Image classification data set "01_Dataset" (mithunaradya/ArecaNut_GUI on GitHub). Class labels (2): ripe, unripe.

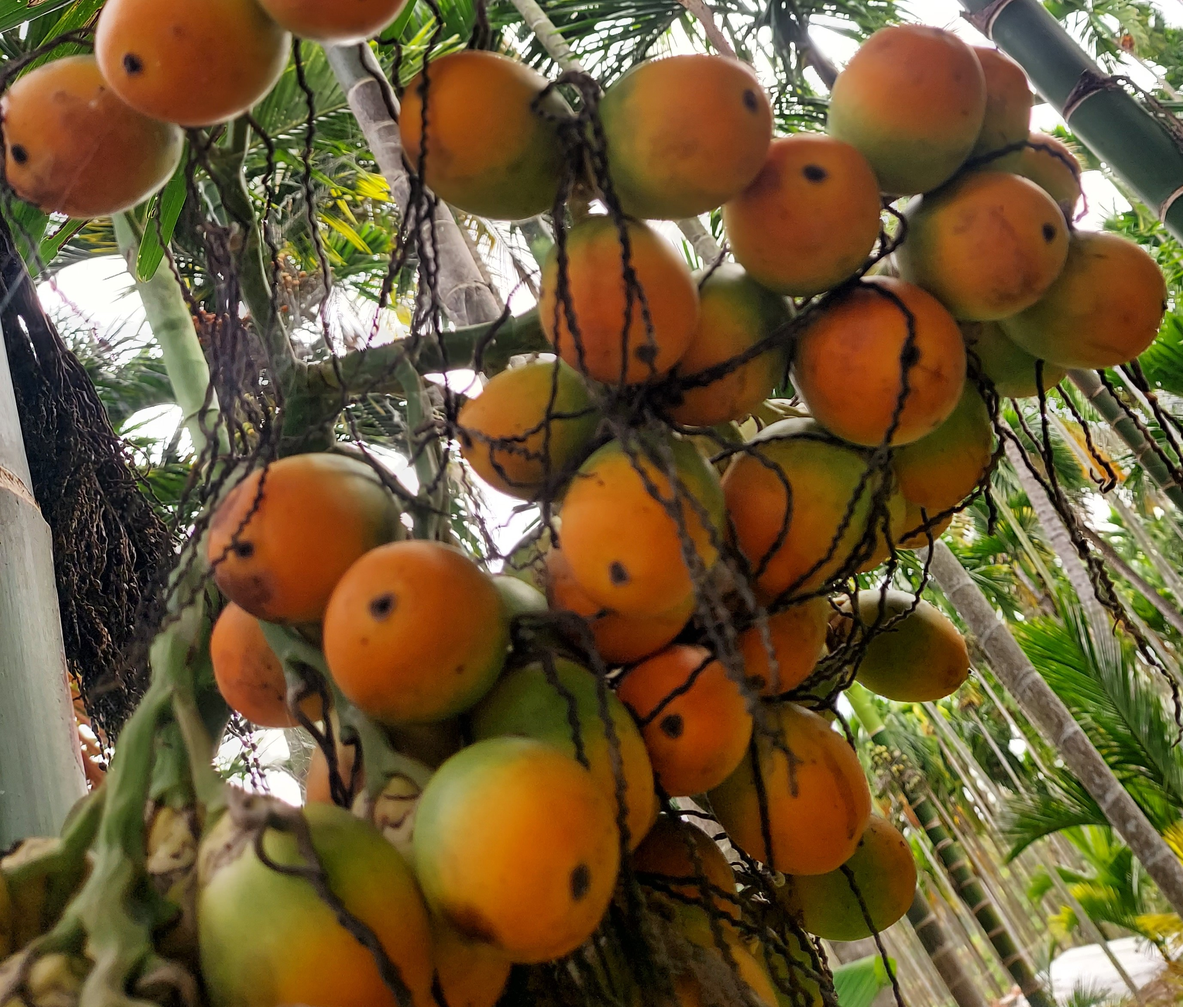
Label: ripe

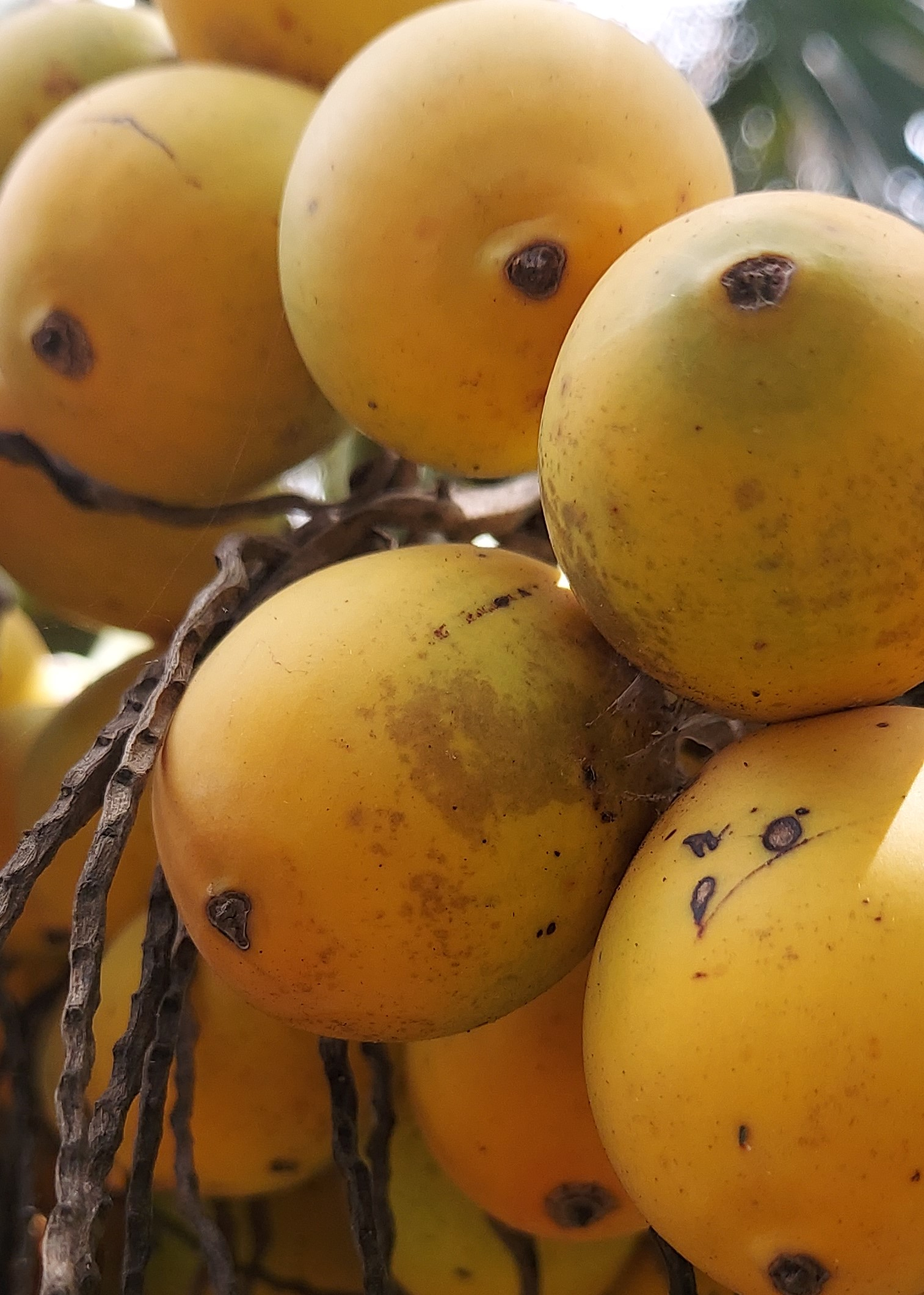
Label: ripe

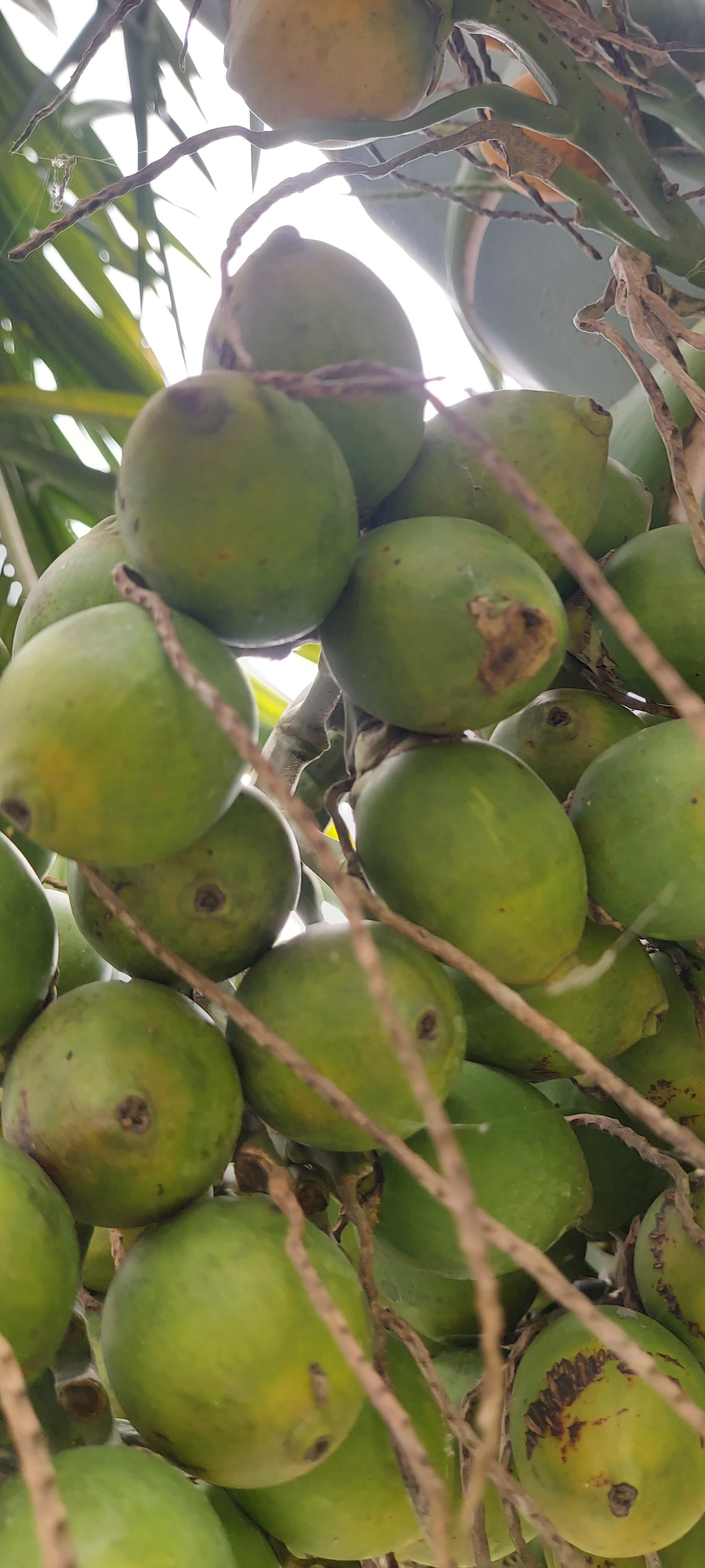
Label: unripe

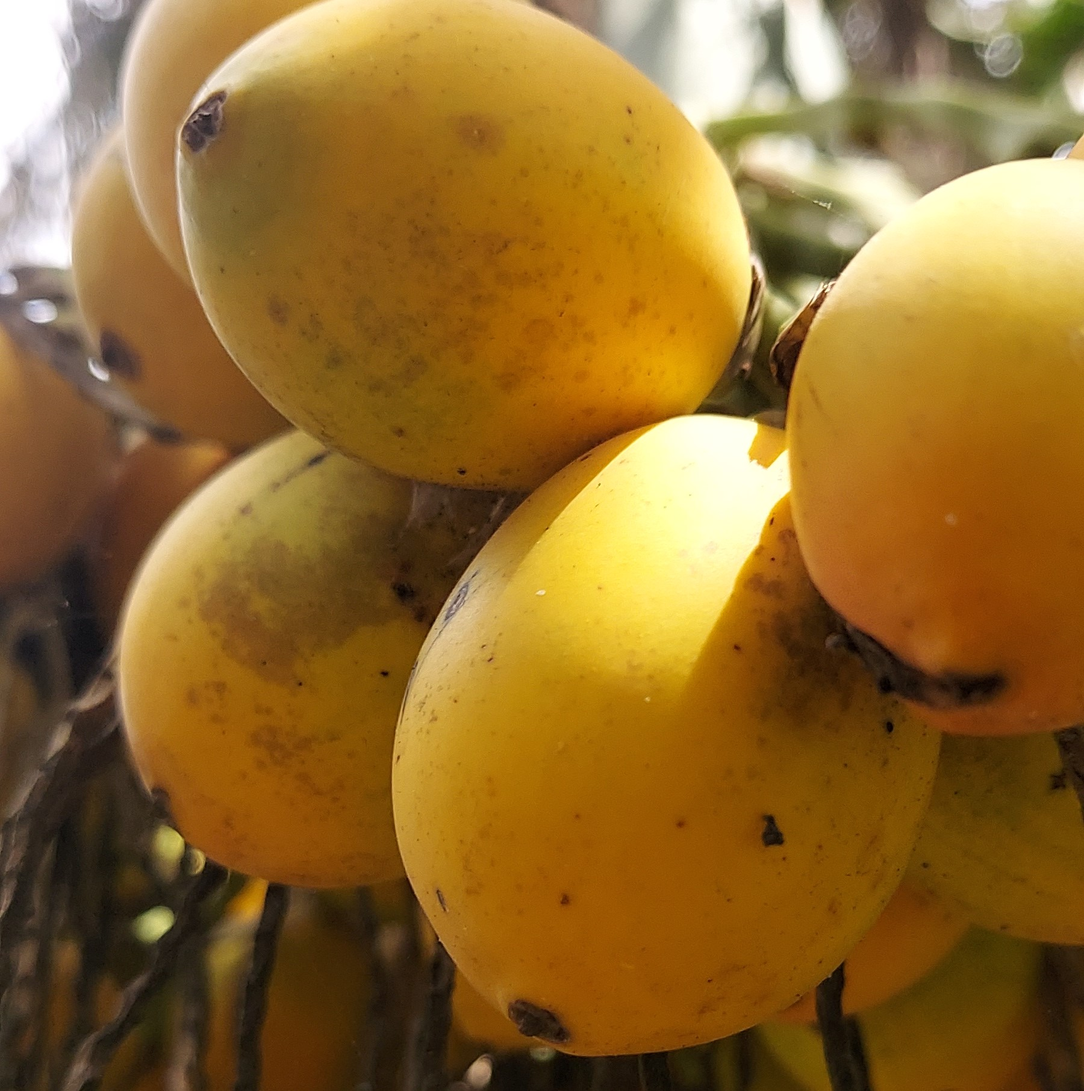
Label: ripe

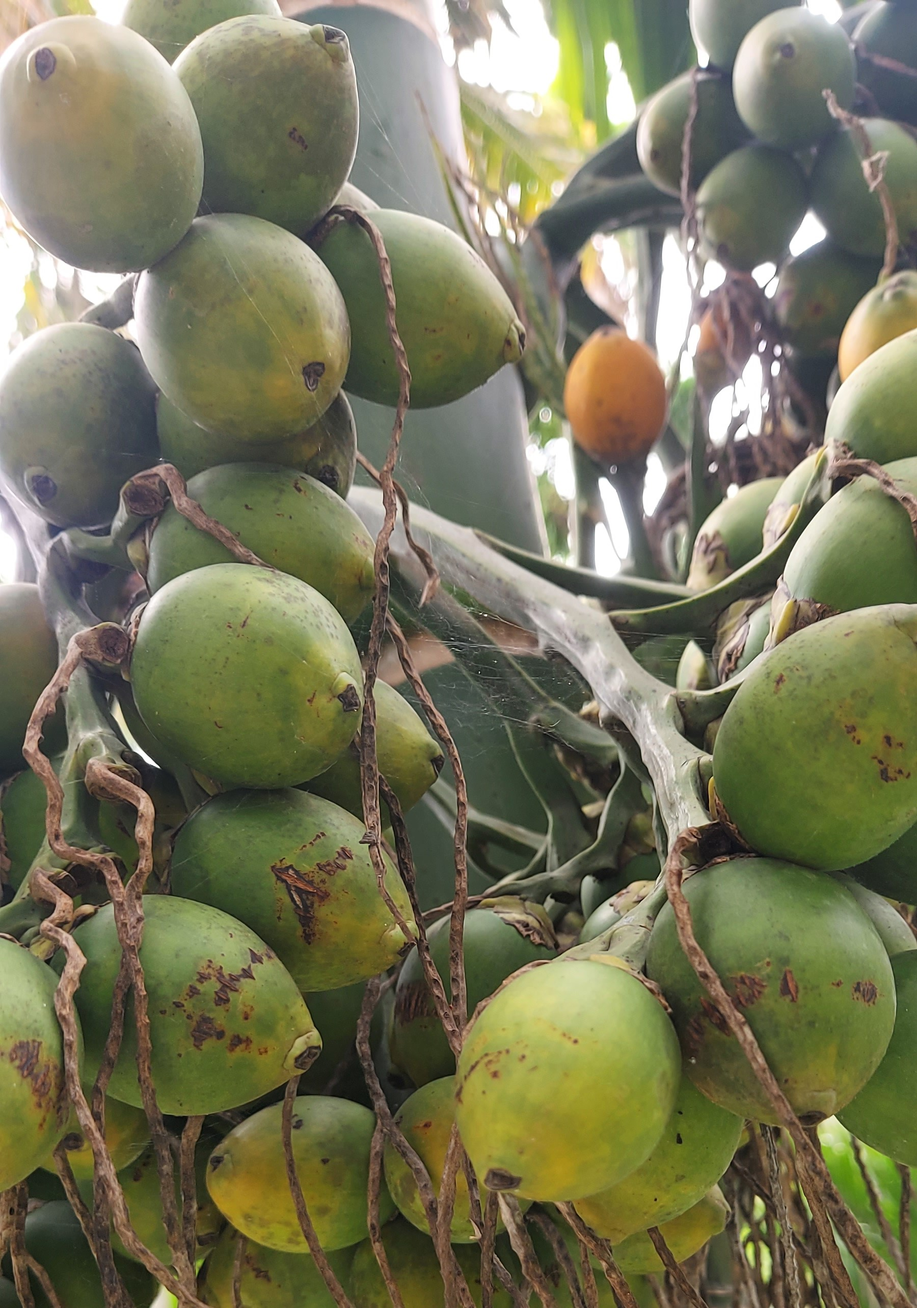
Label: unripe

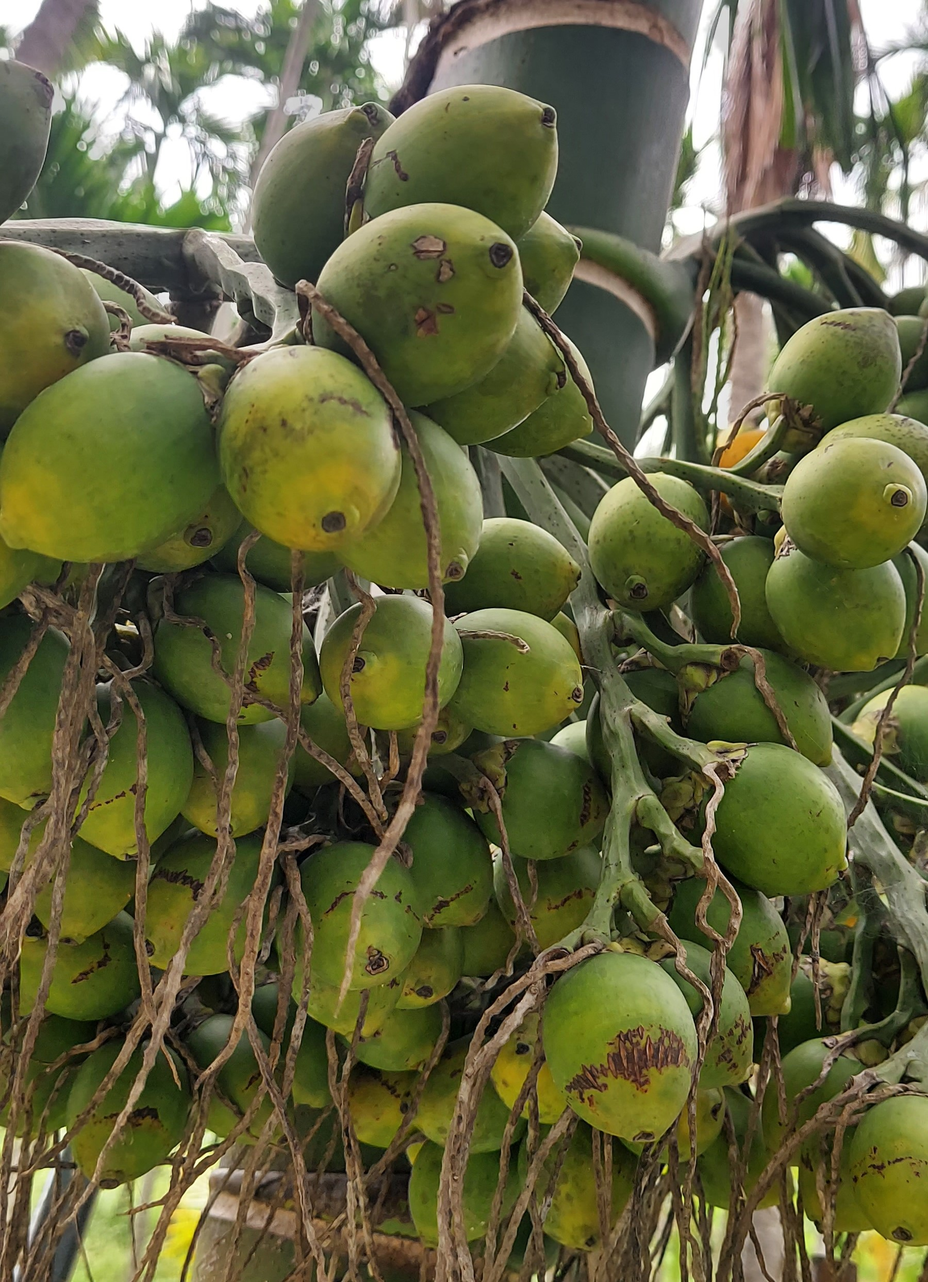
Label: unripe
